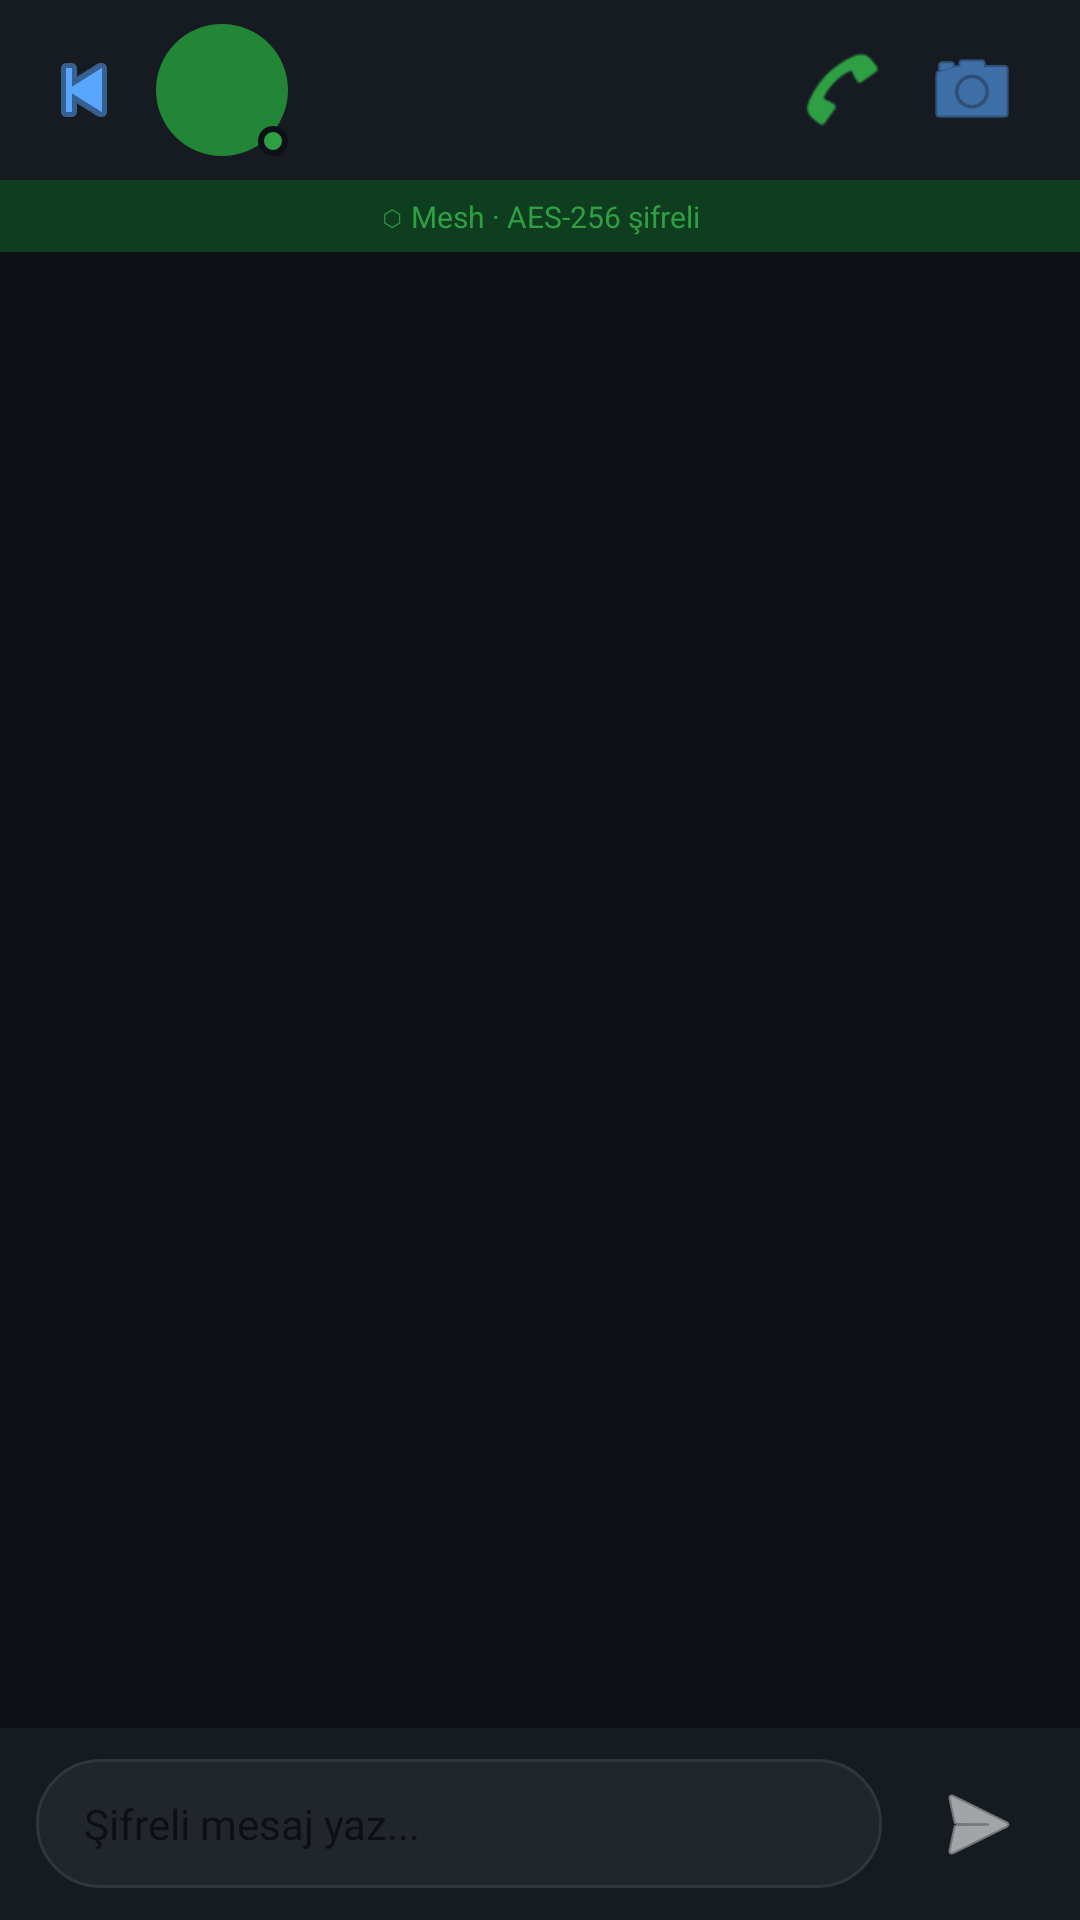

This screen was rendered from an Android layout file. Write that file and the resources it references.
<!-- AndroidManifest.xml: application theme Theme.OmniNet -->
<!-- res/layout/activity_chat.xml -->
<?xml version="1.0" encoding="utf-8"?>
<LinearLayout
    xmlns:android="http://schemas.android.com/apk/res/android"
    xmlns:app="http://schemas.android.com/apk/res-auto"
    android:layout_width="match_parent"
    android:layout_height="match_parent"
    android:orientation="vertical"
    android:background="#0D1117">

    
    <LinearLayout
        android:id="@+id/top_bar"
        android:layout_width="match_parent"
        android:layout_height="60dp"
        android:background="#161B22"
        android:orientation="horizontal"
        android:gravity="center_vertical"
        android:paddingStart="8dp"
        android:paddingEnd="16dp">

        <ImageButton
            android:id="@+id/btn_back"
            android:layout_width="40dp"
            android:layout_height="40dp"
            android:src="@android:drawable/ic_media_previous"
            android:background="?attr/selectableItemBackgroundBorderless"
            android:tint="#58A6FF"
            android:contentDescription="Geri"/>

        <FrameLayout
            android:layout_width="44dp"
            android:layout_height="44dp"
            android:layout_marginStart="4dp"
            android:layout_marginEnd="12dp">

            <TextView
                android:id="@+id/tv_avatar"
                android:layout_width="44dp"
                android:layout_height="44dp"
                android:gravity="center"
                android:textColor="#FFFFFF"
                android:textSize="15sp"
                android:textStyle="bold"
                android:background="@drawable/bg_avatar"/>

            <View
                android:id="@+id/online_dot"
                android:layout_width="10dp"
                android:layout_height="10dp"
                android:layout_gravity="bottom|end"
                android:background="@drawable/bg_online_dot"/>

        </FrameLayout>

        <LinearLayout
            android:layout_width="0dp"
            android:layout_height="wrap_content"
            android:layout_weight="1"
            android:orientation="vertical">

            <TextView
                android:id="@+id/tv_name"
                android:layout_width="wrap_content"
                android:layout_height="wrap_content"
                android:textColor="#E6EDF3"
                android:textSize="15sp"
                android:textStyle="bold"/>

            <TextView
                android:id="@+id/tv_number"
                android:layout_width="wrap_content"
                android:layout_height="wrap_content"
                android:textColor="#2EA043"
                android:textSize="10sp"
                android:layout_marginTop="2dp"/>

        </LinearLayout>

        <ImageButton
            android:id="@+id/btn_call"
            android:layout_width="40dp"
            android:layout_height="40dp"
            android:src="@android:drawable/sym_action_call"
            android:background="?attr/selectableItemBackgroundBorderless"
            android:tint="#2EA043"
            android:contentDescription="Sesli ara"/>

        <ImageButton
            android:id="@+id/btn_video"
            android:layout_width="40dp"
            android:layout_height="40dp"
            android:src="@android:drawable/ic_menu_camera"
            android:background="?attr/selectableItemBackgroundBorderless"
            android:tint="#58A6FF"
            android:contentDescription="Görüntülü ara"
            android:layout_marginStart="4dp"/>

    </LinearLayout>

    
    <TextView
        android:id="@+id/tv_mesh"
        android:layout_width="match_parent"
        android:layout_height="wrap_content"
        android:text="⬡ Mesh · AES-256 şifreli"
        android:textColor="#2EA043"
        android:textSize="10sp"
        android:gravity="center"
        android:paddingTop="5dp"
        android:paddingBottom="5dp"
        android:background="#0F3D1F"/>

    
    <androidx.recyclerview.widget.RecyclerView
        android:id="@+id/rv_messages"
        android:layout_width="match_parent"
        android:layout_height="0dp"
        android:layout_weight="1"
        android:clipToPadding="false"
        android:paddingTop="8dp"
        android:paddingBottom="8dp"/>

    
    <LinearLayout
        android:layout_width="match_parent"
        android:layout_height="wrap_content"
        android:background="#161B22"
        android:orientation="horizontal"
        android:gravity="center_vertical"
        android:paddingStart="12dp"
        android:paddingEnd="12dp"
        android:paddingTop="10dp"
        android:paddingBottom="10dp">

        <EditText
            android:id="@+id/et_message"
            android:layout_width="0dp"
            android:layout_height="wrap_content"
            android:layout_weight="1"
            android:hint="Şifreli mesaj yaz..."
            android:textColor="#C9D1D9"
            android:textSize="14sp"
            android:paddingStart="16dp"
            android:paddingEnd="16dp"
            android:paddingTop="12dp"
            android:paddingBottom="12dp"
            android:maxLines="4"
            android:inputType="textMultiLine"
            android:background="@drawable/bg_input"/>

        <ImageButton
            android:id="@+id/btn_send"
            android:layout_width="44dp"
            android:layout_height="44dp"
            android:layout_marginStart="10dp"
            android:src="@android:drawable/ic_menu_send"
            android:background="@drawable/bg_send_btn"
            android:tint="#FFFFFF"
            android:contentDescription="Gönder"/>

    </LinearLayout>

</LinearLayout>
<!-- resources referenced by this layout -->
<resources>
  <!-- drawable bg_avatar (drawable) -->
  <?xml version="1.0" encoding="utf-8"?>
  <shape xmlns:android="http://schemas.android.com/apk/res/android"
      android:shape="oval">
      <solid android:color="#238636"/>
  </shape>
  <!-- drawable bg_input (drawable) -->
  <?xml version="1.0" encoding="utf-8"?>
  <shape xmlns:android="http://schemas.android.com/apk/res/android"
      android:shape="rectangle">
      <solid android:color="#21262D"/>
      <corners android:radius="24dp"/>
      <stroke android:width="1dp" android:color="#30363D"/>
  </shape>
  <!-- drawable bg_online_dot (drawable) -->
  <?xml version="1.0" encoding="utf-8"?>
  <shape xmlns:android="http://schemas.android.com/apk/res/android"
      android:shape="oval">
      <solid android:color="#2EA043"/>
      <stroke android:width="2dp" android:color="#0D1117"/>
  </shape>
  <style name="Theme.OmniNet" parent="Theme.MaterialComponents.DayNight.NoActionBar">
          <item name="colorPrimary">#238636</item>
          <item name="colorPrimaryDark">#0D1117</item>
          <item name="colorAccent">#2EA043</item>
          <item name="android:windowBackground">#0D1117</item>
          <item name="android:statusBarColor">@android:color/transparent</item>
          <item name="android:navigationBarColor">#0D1117</item>
          <item name="android:windowLightStatusBar">false</item>
          <item name="android:windowTranslucentStatus">true</item>
      </style>
</resources>
